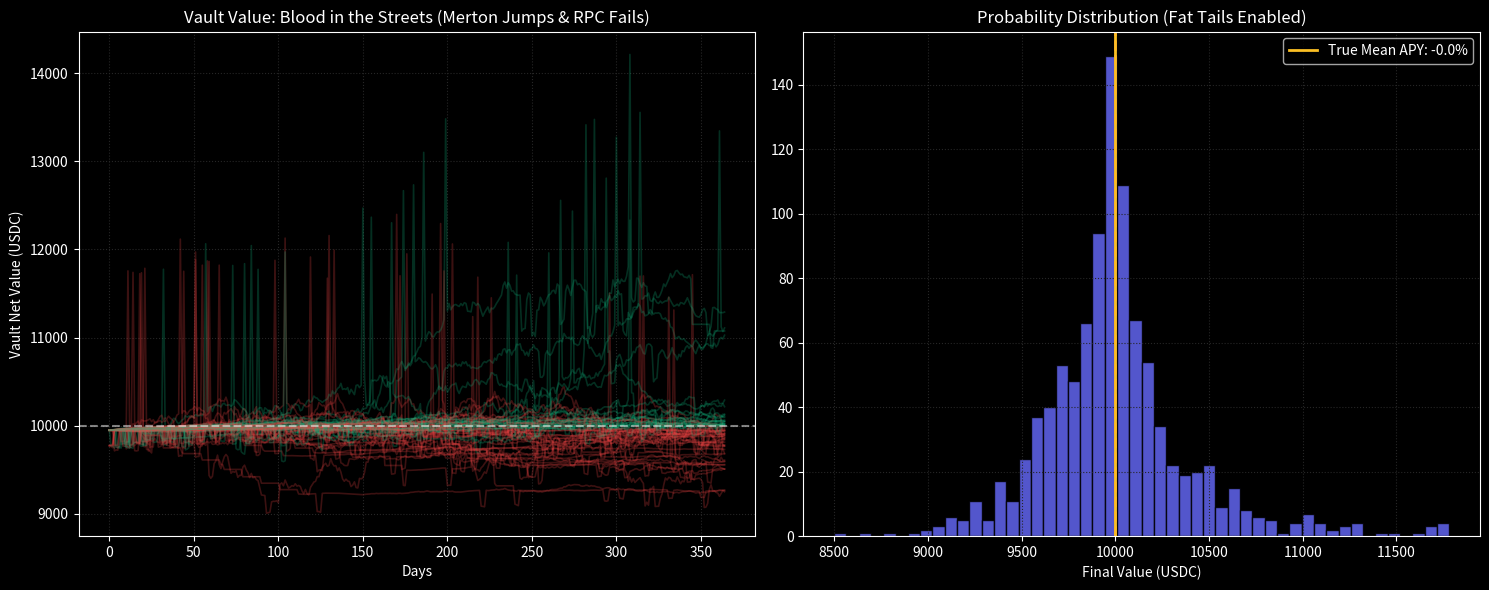

The script that saved this image:
import numpy as np
import matplotlib.pyplot as plt
import math
from dataclasses import dataclass

# ==========================================
# 🪐 SOLBALANCE - THE DARK FOREST SIMULATOR v3.0
# (Uncensored Reality / Extreme Stress Test)
# ==========================================

@dataclass
class RealityConfig:
    num_simulations: int = 1000
    num_days: int = 365
    initial_capital: float = 10000.0
    
    # Asset parameters (Tamed down base drift)
    initial_sol_price: float = 150.0
    sol_daily_volatility: float = 0.05
    sol_daily_drift: float = 0.0001
    
    # MERTON JUMP DIFFUSION (Black Swans / Crashes)
    jump_intensity: float = 3.0      # Average 3 major jumps per year
    jump_mean: float = -0.05         # Jumps skew negative (fear is faster than greed)
    jump_std: float = 0.12           # High variance in crash severity
    
    # Yield & Hidden Costs
    base_jitosol_apy: float = 0.07   # Base APY, but will fluctuate
    borrow_apr: float = 0.03         # 3% hidden holding/borrow cost on Drift
    
    # Funding Rate (Ornstein-Uhlenbeck)
    funding_theta: float = 0.15
    funding_mu: float = 0.01         # Long-term mean is barely positive (1% APR)
    funding_sigma: float = 0.04
    
    # Harsh Realities (Slippage & Infrastructure)
    base_fee: float = 0.001          # Standard 0.1% fee
    rpc_base_fail_rate: float = 0.05 # 5% base chance bot fails to send TX
    
    # Risk Engine
    rebalance_trigger_pct: float = 0.40
    liquidation_threshold: float = 0.0
    emergency_funding_threshold: float = -0.20
    lst_depeg_shock: float = 0.04    # 4% depeg during massive drops

class DarkForestSimulation:
    def __init__(self, config: RealityConfig):
        self.cfg = config
        np.random.seed(6) # The number of the beast for a beastly market

    def _calculate_exponential_slippage(self, actual_return: float) -> float:
        """Slippage explodes exponentially during high volatility."""
        return self.cfg.base_fee + (math.exp(abs(actual_return) * 12) - 1) * 0.005

    def _check_rpc_failure(self, actual_return: float) -> bool:
        """Simulates blockchain congestion. Higher volatility = higher chance of bot failure."""
        volatility_penalty = abs(actual_return) * 2.0
        fail_chance = self.cfg.rpc_base_fail_rate + volatility_penalty
        return np.random.random() < fail_chance

    def run(self):
        final_portfolios = []
        total_liquidations = 0
        total_emergencies = 0
        total_rebalances = 0
        rpc_failures_count = 0
        portfolio_paths = []
        
        print("="*70)
        print("💀 WELCOME TO THE DARK FOREST: Initializing Brutal Reality Quant Engine...")
        print(f"Executing {self.cfg.num_simulations:,.0f} Parallel Universes (Merton Jump-Diffusion enabled)")
        print("="*70)

        for sim in range(self.cfg.num_simulations):
            capital = self.cfg.initial_capital
            sol_price = self.cfg.initial_sol_price
            
            entry_slippage = self._calculate_exponential_slippage(self.cfg.sol_daily_volatility)
            
            # Allocation
            jito_sol_amount = (capital / 2 * (1 - entry_slippage)) / sol_price
            drift_margin_usdc = capital / 2 * (1 - entry_slippage)
            short_size_sol = drift_margin_usdc / sol_price 
            
            daily_portfolio_value = np.zeros(self.cfg.num_days)
            current_funding_rate = self.cfg.funding_mu
            
            is_emergency = False
            emergency_cooldown = 0
            depeg_cooldown = 0
            
            for day in range(self.cfg.num_days):
                if is_emergency:
                    daily_portfolio_value[day] = capital
                    emergency_cooldown -= 1
                    if emergency_cooldown <= 0:
                        is_emergency = False
                        entry_slippage = self._calculate_exponential_slippage(self.cfg.sol_daily_volatility)
                        jito_sol_amount = (capital / 2 * (1 - entry_slippage)) / sol_price
                        drift_margin_usdc = capital / 2 * (1 - entry_slippage)
                        short_size_sol = drift_margin_usdc / sol_price
                    continue

                # 1. MERTON JUMP DIFFUSION PRICE ACTION
                z1 = np.random.normal(0, 1)
                gbm_return = self.cfg.sol_daily_drift + self.cfg.sol_daily_volatility * z1
                
                # Poisson Jumps (Sudden crashes/pumps)
                n_jumps = np.random.poisson(self.cfg.jump_intensity / 365)
                jump_multiplier = 1.0
                for _ in range(n_jumps):
                    jump_multiplier *= np.random.lognormal(self.cfg.jump_mean, self.cfg.jump_std)
                
                prev_sol_price = sol_price
                sol_price = sol_price * (1 + gbm_return) * jump_multiplier
                actual_daily_return = (sol_price / prev_sol_price) - 1
                
                # Funding Rate (OU Process)
                dW = np.random.normal(0, 1)
                current_funding_rate += self.cfg.funding_theta * (self.cfg.funding_mu - current_funding_rate) + self.cfg.funding_sigma * dW
                
                # 2. DYNAMIC DE-PEG & YIELD
                lst_discount = 0.0
                if actual_daily_return < -0.10: 
                    depeg_cooldown = 3 
                if depeg_cooldown > 0:
                    lst_discount = self.cfg.lst_depeg_shock
                    depeg_cooldown -= 1

                # Dynamic APY: Drops in bear markets, rises in bull
                dynamic_jito_apy = max(0.02, self.cfg.base_jitosol_apy + (actual_daily_return * 0.1))
                jito_sol_amount *= (1 + (dynamic_jito_apy / 365))
                jito_sol_usdc_value = jito_sol_amount * sol_price * (1 - lst_discount)
                
                # 3. MARK TO MARKET & HIDDEN COSTS
                daily_short_pnl = short_size_sol * (prev_sol_price - sol_price)
                drift_margin_usdc += daily_short_pnl
                
                notional_short_value = short_size_sol * sol_price
                # Add funding rate and subtract borrow costs
                daily_cashflow = notional_short_value * ((current_funding_rate - self.cfg.borrow_apr) / 365)
                drift_margin_usdc += daily_cashflow

                # 4. BRUTAL RISK ENGINE
                # A) Keepers Liquidate You (Instant, no RPC needed on your end)
                if drift_margin_usdc <= self.cfg.liquidation_threshold:
                    total_liquidations += 1
                    slippage = self._calculate_exponential_slippage(actual_daily_return)
                    capital = jito_sol_usdc_value * (1 - slippage) # Salvage remaining LST
                    is_emergency = True
                    emergency_cooldown = 14
                    daily_portfolio_value[day] = capital
                    break

                # B) Auto-Rebalance Attempt
                short_loss_ratio = drift_margin_usdc / notional_short_value
                if short_loss_ratio < self.cfg.rebalance_trigger_pct:
                    # Check if Solana RPC is congested during this dump
                    if self._check_rpc_failure(actual_daily_return):
                        rpc_failures_count += 1
                        # Rebalance fails! Margin is bleeding, must wait for next day.
                    else:
                        total_rebalances += 1
                        jito_sell_amount = jito_sol_amount * 0.25
                        jito_sol_amount -= jito_sell_amount
                        
                        slippage = self._calculate_exponential_slippage(actual_daily_return)
                        rebalance_gas_usdc = jito_sell_amount * sol_price * (1 - lst_discount)
                        fees = rebalance_gas_usdc * slippage * 2 # Pay for Jup + Drift
                        
                        drift_margin_usdc += (rebalance_gas_usdc - fees)
                        
                        total_equity = (jito_sol_amount * sol_price) + drift_margin_usdc
                        short_size_sol = (total_equity / 2) / sol_price

                # C) Toxic Funding Exit Attempt
                if current_funding_rate < self.cfg.emergency_funding_threshold:
                    if self._check_rpc_failure(actual_daily_return):
                        rpc_failures_count += 1
                    else:
                        total_emergencies += 1
                        slippage = self._calculate_exponential_slippage(actual_daily_return)
                        
                        capital = (jito_sol_usdc_value * (1 - slippage)) + (drift_margin_usdc * (1 - slippage))
                        is_emergency = True
                        emergency_cooldown = 10
                        jito_sol_amount = 0
                        drift_margin_usdc = 0

                daily_portfolio_value[day] = (jito_sol_usdc_value + drift_margin_usdc) if not is_emergency else capital

            if not is_emergency and drift_margin_usdc > 0:
                final_portfolios.append(jito_sol_amount * sol_price + drift_margin_usdc)
            else:
                final_portfolios.append(capital)
                
            if sim < 60:
                portfolio_paths.append(daily_portfolio_value)

        self._print_report(np.array(final_portfolios), total_liquidations, total_rebalances, total_emergencies, rpc_failures_count)
        self._render_charts(portfolio_paths, np.array(final_portfolios))

    def _print_report(self, portfolios, liquidations, rebalances, emergencies, rpc_fails):
        avg_final = np.mean(portfolios)
        avg_apy = ((avg_final - self.cfg.initial_capital) / self.cfg.initial_capital) * 100
        win_rate = np.sum(portfolios > self.cfg.initial_capital) / self.cfg.num_simulations * 100

        print(f"\n✅ SIMULATION COMPLETE. Surviving the Dark Forest.")
        print(f"\n--- HARSH REALITY METRICS ---")
        print(f"💰 Initial Deposit:       ${self.cfg.initial_capital:,.2f}")
        print(f"📉 Avg Net Capital:       ${avg_final:,.2f} (Reality Check)")
        print(f"📊 Expected Real APY:     {avg_apy:.2f}%")
        print(f"\n--- CARNAGE REPORT ---")
        print(f"💀 Total Liquidations:    {liquidations} (Keepers got you)")
        print(f"🔌 RPC Node Failures:     {rpc_fails} times bot choked during panic")
        print(f"🛡️ Successful Rescues:    {rebalances} rebalances executed")
        print(f"🏃 Emergency Exits:       {emergencies}")
        print(f"🏆 Survival Rate (>0%):   {win_rate:.2f}%\n")

    def _render_charts(self, paths, final_portfolios):
        plt.style.use('dark_background')
        fig = plt.figure(figsize=(15, 6))

        ax1 = plt.subplot(121)
        for path in paths:
            # Color code by survival
            color = '#ef4444' if path[-1] < self.cfg.initial_capital else '#10b981'
            ax1.plot(path, alpha=0.25, linewidth=1.2, color=color)
        ax1.axhline(self.cfg.initial_capital, color='#ffffff', linestyle='--', alpha=0.5)
        ax1.set_title("Vault Value: Blood in the Streets (Merton Jumps & RPC Fails)", color="white")
        ax1.set_xlabel("Days")
        ax1.set_ylabel("Vault Net Value (USDC)")
        ax1.grid(color='#262626', linestyle=':')

        ax2 = plt.subplot(122)
        avg_apy = ((np.mean(final_portfolios) - self.cfg.initial_capital) / self.cfg.initial_capital) * 100
        ax2.hist(final_portfolios, bins=50, color='#6366f1', edgecolor='black', alpha=0.85)
        ax2.axvline(self.cfg.initial_capital, color='#ef4444', linestyle='dashed', linewidth=2)
        ax2.axvline(np.mean(final_portfolios), color='#fbbf24', linestyle='solid', linewidth=2, label=f'True Mean APY: {avg_apy:.1f}%')
        ax2.set_title("Probability Distribution (Fat Tails Enabled)", color="white")
        ax2.set_xlabel("Final Value (USDC)")
        ax2.legend()
        ax2.grid(color='#262626', linestyle=':')

        plt.tight_layout()
        plt.show()

if __name__ == "__main__":
    config = RealityConfig()
    sim = DarkForestSimulation(config)
    sim.run()
